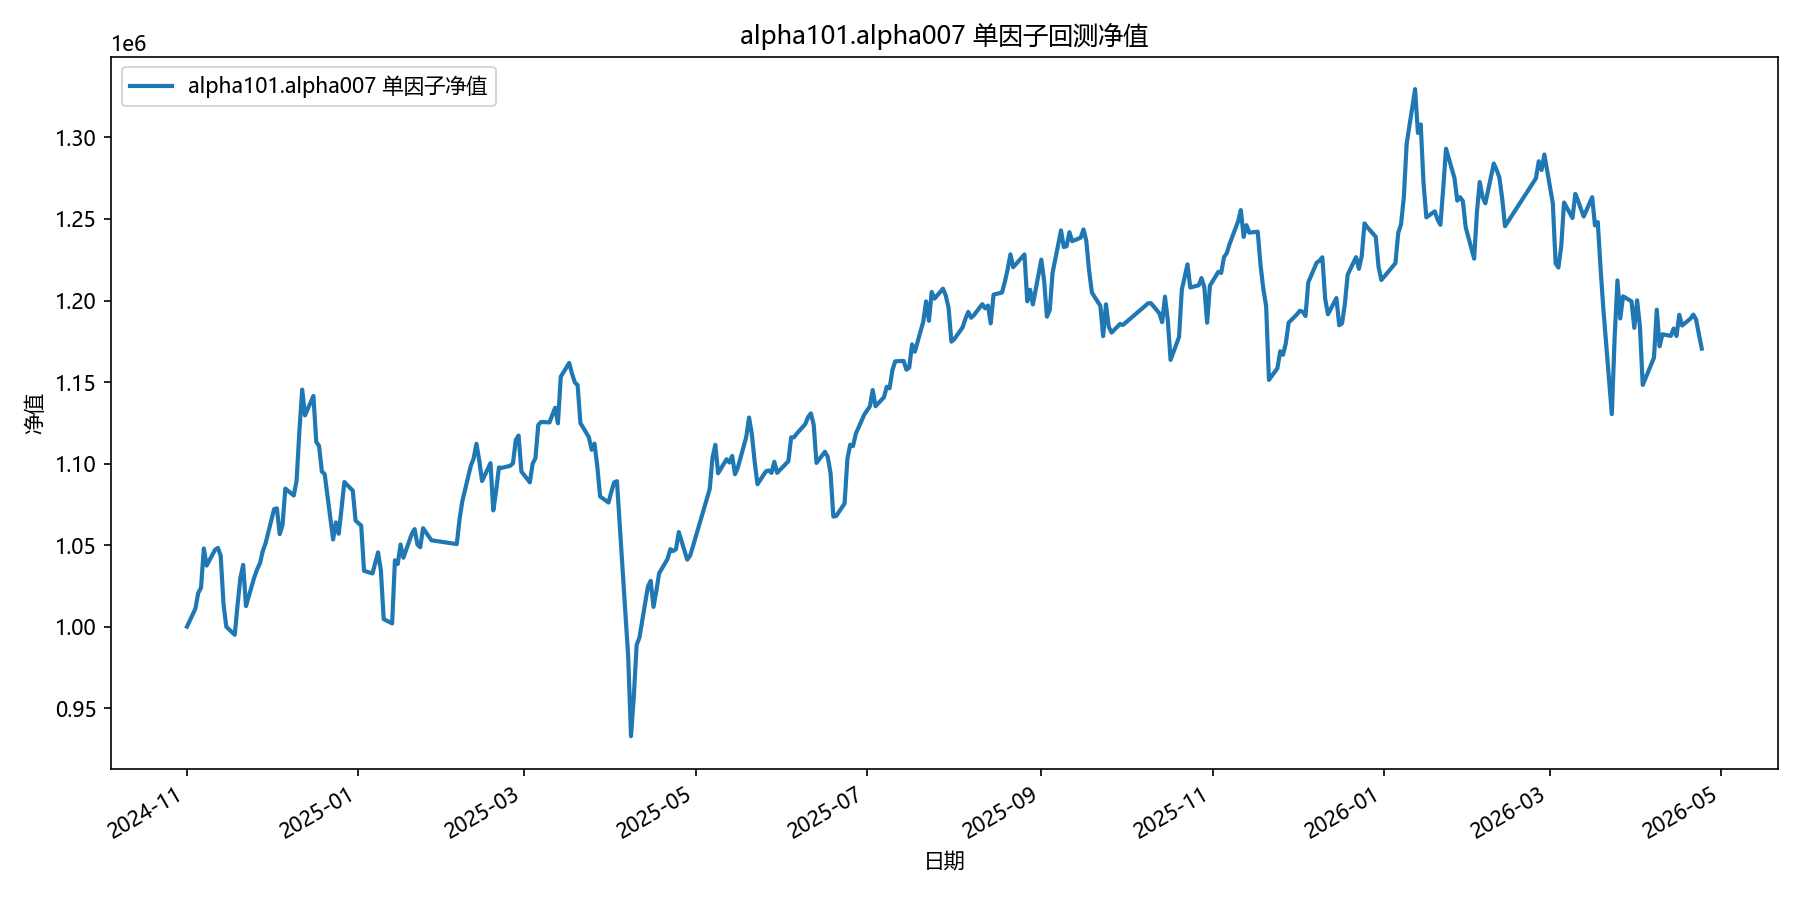

The data file committed next to this chart (first rows):
date, equity
2024-11-01, 1000000
2024-11-04, 1011041
2024-11-05, 1020659
2024-11-06, 1023871
2024-11-07, 1047951
2024-11-08, 1037459
2024-11-11, 1047170
2024-11-12, 1048330
2024-11-13, 1043568
2024-11-14, 1013890
2024-11-15, 999934
2024-11-18, 995025
2024-11-19, 1013235
2024-11-20, 1029899
2024-11-21, 1037874
2024-11-22, 1012639
2024-11-25, 1030530
2024-11-26, 1035264
2024-11-27, 1039001
2024-11-28, 1046525
2024-11-29, 1051307
2024-12-02, 1072055
2024-12-03, 1072556
2024-12-04, 1056759
2024-12-05, 1062216
2024-12-06, 1084682
2024-12-09, 1080445
2024-12-10, 1089307
2024-12-11, 1119923
2024-12-12, 1145349
2024-12-13, 1129569
2024-12-16, 1141479
2024-12-17, 1113384
2024-12-18, 1110743
2024-12-19, 1095128
2024-12-20, 1093541
2024-12-23, 1053469
2024-12-24, 1063938
2024-12-25, 1056993
2024-12-26, 1072362
2024-12-27, 1088691
2024-12-30, 1083399
2024-12-31, 1064981
2025-01-02, 1061967
2025-01-03, 1034240
2025-01-06, 1032626
2025-01-07, 1039175
2025-01-08, 1045541
2025-01-09, 1034392
2025-01-10, 1004660
2025-01-13, 1001978
2025-01-14, 1040688
2025-01-15, 1038428
2025-01-16, 1050406
2025-01-17, 1042268
2025-01-20, 1056868
2025-01-21, 1059826
2025-01-22, 1050389
2025-01-23, 1048693
2025-01-24, 1060387
... 299 more rows
